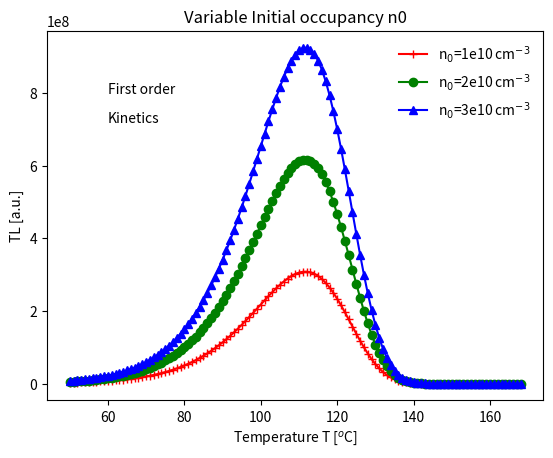

This chart was generated by the following Python code:
# Simulate first-order glow peaks with various 
# initial electron trap concentrations (n0).
import numpy as np
import matplotlib.pyplot as plt
import warnings
warnings.filterwarnings("ignore")
kB,       E,  s,    beta =\
8.617e-5, 1, 1e12, 1
def TLfirst(n0,tmps):
    return n0*s*np.exp(-E/(kB*(273+tmps)))*\
    np.exp(-s*kB*((273+tmps)**2.0)/(beta*E)*\
    np.exp(-E/(kB*(273+tmps)))*(1-2*kB*(273+tmps)/E))
tims= range(50,int(170/beta)-1,1)
temps=[beta*tim for tim in tims]
plt.plot(temps,[TLfirst(1e10,x) for x in temps],'+-',c='r',
label=r'n$_{0}$=1e10 cm$^{-3}$')
plt.plot(temps,[TLfirst(2e10,x) for x in temps],'o-',c='g',
label=r'n$_{0}$=2e10 cm$^{-3}$')
plt.plot(temps,[TLfirst(3e10,x) for x in temps],'^-',c='b',
label=r'n$_{0}$=3e10 cm$^{-3}$')
leg = plt.legend()
leg.get_frame().set_linewidth(0.0)
plt.title('Variable Initial occupancy n0')
plt.text(60,8e8,'First order')
plt.text(60,7.2e8,'Kinetics')
plt.ylabel(r'TL [a.u.]')
plt.xlabel(r'Temperature T [$^{o}$C]')
plt.show()
